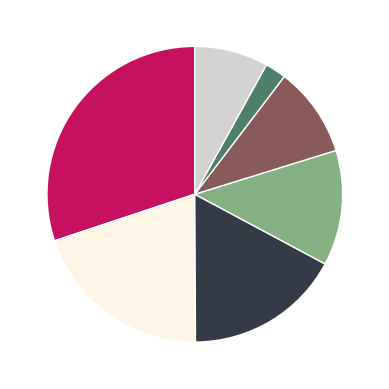

Here is the Python script that generated this plot:
# Function to plot pie chart with relative importance of HCO+ DR, other top 5 mechanisms, and other mechanisms for total nonthermal.

#  Note hard-coded numbers

def weighted_esc_pie():
    import matplotlib.pyplot as plt
    import numpy as np

    fractions_to_plot = []

    # Taking into account right energy for mechanism
    for SA in ['LSA','HSA']:
        if SA == 'LSA': # LSA proper energies
            mechanisms = ['HCO$^+$ + e$^-$','CO2$+$ + H2','Momentum exchange (Shematovich, 2013)','O$^+$ + H2','OH$^+$ + O','OCOH$^+$ + e$^-$','Other']
            fluxes = [17079445.53,6712321.574,6e6,1585643.556,900464.1873,601039.86] # LSA proper energy
            total_nonthermal = 28156487.11 + 6e6 # without extra O+ + H2
            fluxes.append(total_nonthermal - sum(fluxes))
            colours = ['#c51160','#353a47','oldlace','#84b082','#885a5a','#f7c1bb','lightgrey']

        elif SA == 'HSA': # HSA proper energies
            mechanisms = ['HCO$^+$ + e$^-$',
                          'Momentum exchange (Shematovich, 2013)',
                          'CO2$+$ + H2',
                          'O$^+$ + H2',
                          'OH$^+$ + O',
                          'N2+ + H2','Other']
            fluxes = [9045711.694,6e6,5138867.68,3787462.966,2964338.48,690963.3437] # HSA proper energies
            total_nonthermal = 24045585.48 + 6e6 # without extra O+ + H2
            fluxes.append(total_nonthermal - sum(fluxes))
            colours = ['#c51160','oldlace','#353a47','#84b082','#885a5a','#4e8069','lightgrey']
            
        fractions = []
        for flux in fluxes:
            fractions.append(np.divide(flux,total_nonthermal)) # Other
        print(SA,fractions)
        print(np.sum(fractions))

        patches = plt.pie(
            fractions,
        #labels=mechanisms,
            wedgeprops={'linewidth': 1, 'edgecolor': 'white'},
    #    textprops={'size': 'x-large'},
            startangle=90,
            colors=colours,
            normalize=True)
     #   plt.savefig('../model_output_data/figures/weighted_esc_pie.pdf' % (SA),dpi=2000,transparent=True)
        fractions_to_plot.append(fractions)
    return(fractions_to_plot)
    
weighted_esc_pie()
